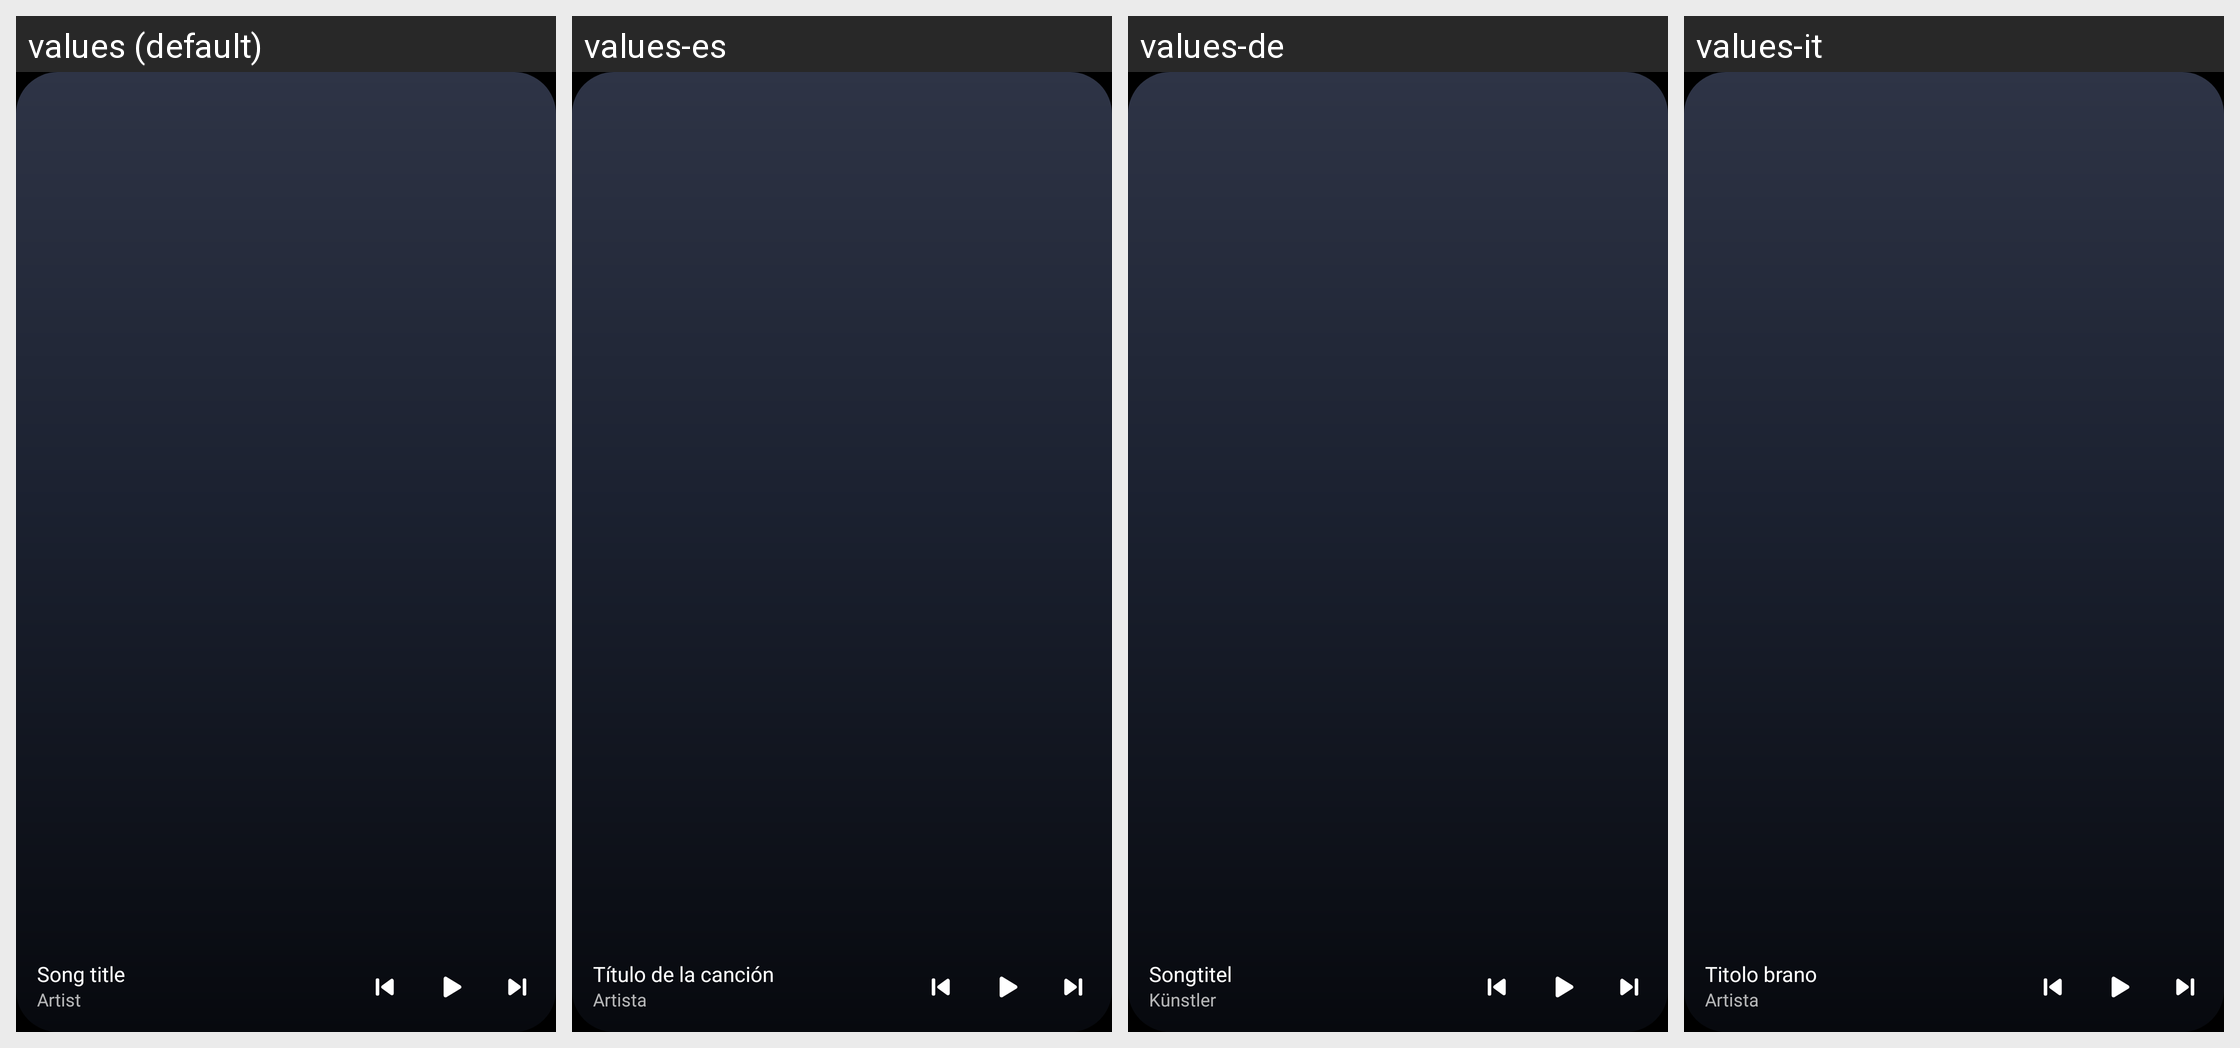

For this localized Android screen grid, give each drawn string resource with its value in every locale shown.
Android screen res/layout/widget_media_wide_preview.xml rendered under 4 locales, left to right: values (default), values-es, values-de, values-it. Device: Nexus 5 (rendered at 1080×1920; each locale shown at half size, 540×960, under a caption strip naming it); theme Theme.Aurelis.
Other locales in the repository, not shown: values-en, values-fr, values-he, values-hi, values-id, values-ja, values-ko, values-pl, values-pt, values-ru, values-th, values-tr, values-vi, values-zh, values-zh-rHK, values-zh-rTW.
Strings drawn on this screen, with the default value and each locale's value (text and hints the layout hard-codes, and strings that could not be matched under every locale, appear in the picture but are not listed):

widget_preview_title
  values: Song title
  values-es: Título de la canción
  values-de: Songtitel
  values-it: Titolo brano

widget_preview_artist
  values: Artist
  values-es: Artista
  values-de: Künstler
  values-it: Artista
